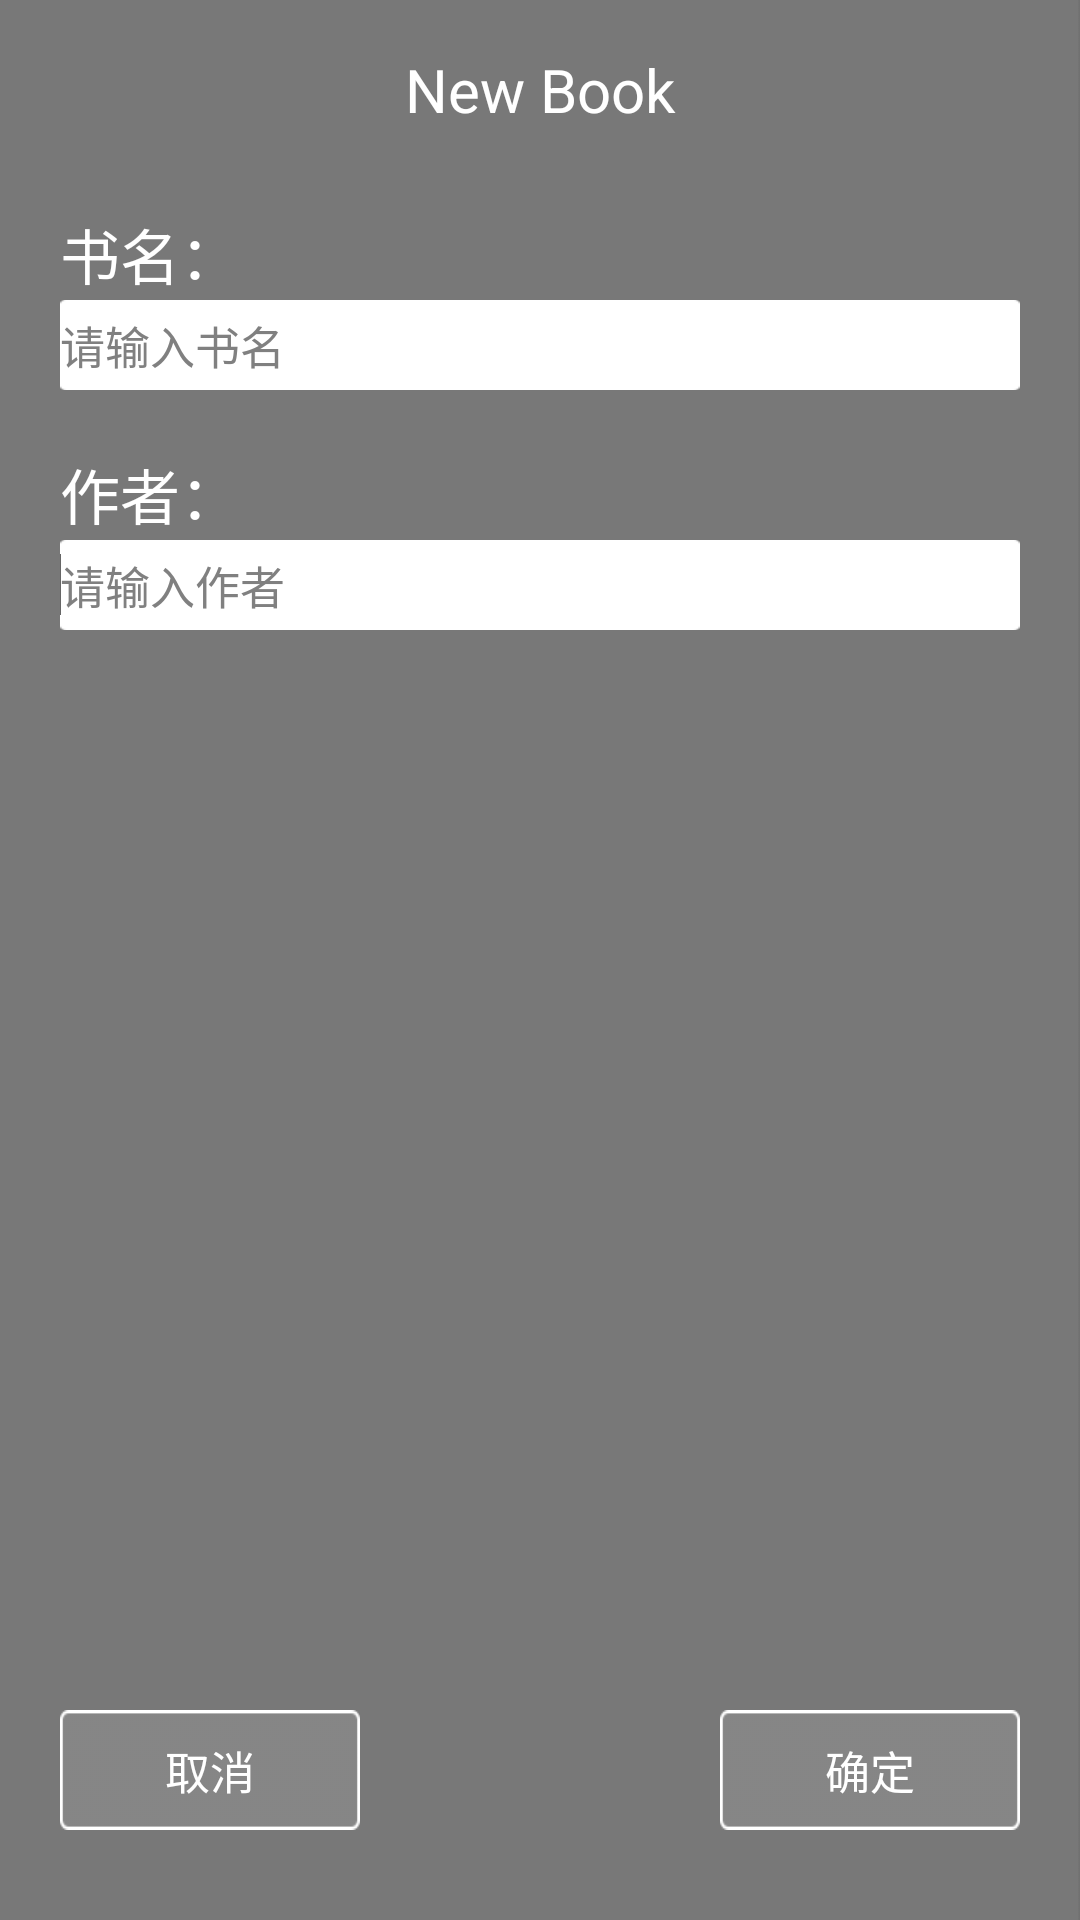

Layout XML and referenced resources for this Android screen:
<!-- AndroidManifest.xml: application theme AppTheme -->
<!-- res/layout/view_add_book.xml -->
<?xml version="1.0" encoding="utf-8"?>
<LinearLayout xmlns:android="http://schemas.android.com/apk/res/android"
    android:layout_width="match_parent"
    android:layout_height="match_parent"
    android:background="@drawable/bg_main"
    android:orientation="vertical" >
    <LinearLayout
        android:orientation="horizontal"
        android:layout_height="@dimen/title_height"
        android:layout_width="match_parent">
        <TextView
            android:id="@+id/book_name"
            android:gravity="center"
            android:layout_width="match_parent"
            android:layout_height="match_parent"
            android:textColor="@color/white"
            android:textSize="@dimen/sub_title_text_size"
            android:text="New Book">            
        </TextView>
    </LinearLayout>
    <LinearLayout
        android:orientation="vertical"
        android:layout_width="match_parent"
        android:layout_height="0dp"
        android:layout_weight="1">
        <LinearLayout 
            style="@style/item">
            <TextView
				style="@style/item_title"
                android:text="书名："></TextView>           
            <EditText
                android:id="@+id/bookname"
              	 style="@style/item_text"
                android:hint="请输入书名" >
                <requestFocus />
            </EditText>
         </LinearLayout>
         <LinearLayout 
            style="@style/item">
            <TextView
                style="@style/item_title"
                android:text="作者："></TextView>           
            <EditText
                android:id="@+id/author"
                style="@style/item_text"
                android:hint="请输入作者" >
                <requestFocus />
            </EditText>
         </LinearLayout>
    </LinearLayout>
    <RelativeLayout
       	style="@style/add_book_footer">
        <Button
            android:id="@+id/cancel"
            style="@style/button"
            android:layout_alignParentLeft="true"
            android:layout_alignParentStart="true"
            android:layout_centerVertical="true"
            android:text="@string/cancel" />

        <Button
            android:id="@+id/ok"
            style="@style/button"
            android:layout_alignParentRight="true"
            android:layout_alignParentEnd="true"
            android:layout_centerVertical="true"
            android:text="@string/confirm" />
      
    </RelativeLayout>
</LinearLayout>
<!-- resources referenced by this layout -->
<resources>
  <color name="white">#fff</color>
  <dimen name="sub_title_text_size">20sp</dimen>
  <dimen name="title_height">60dp</dimen>
  <!-- drawable bg_main: png bitmap (drawable-xxhdpi, 7192 bytes) -->
  <string name="cancel">取消</string>
  <string name="confirm">确定</string>
  <style name="add_book_footer">
          <item name="android:layout_height">100dp</item>
          <item name="android:layout_width">match_parent</item>
          <item name="android:paddingRight">20dp</item>
          <item name="android:paddingLeft">20dp</item>
      </style>
  <style name="button">
          <item name="android:layout_height">40dp</item>
          <item name="android:layout_width">100dp</item>
          <item name="android:textSize">15sp</item>
          <item name="android:textColor">#fff</item>
          <item name="android:background">@drawable/bg_btn_1</item>
      </style>
  <style name="item">
          <item name="android:layout_height">70dp</item>
          <item name="android:orientation">vertical</item>
          <item name="android:layout_width">match_parent</item>
          <item name="android:layout_gravity">start</item>
          <item name="android:layout_marginTop">10dp</item>
          <item name="android:paddingRight">20dp</item>
          <item name="android:paddingLeft">20dp</item>
      </style>
  <style name="item_text">
          <item name="android:layout_height">30dp</item>
          <item name="android:layout_width">match_parent</item>
          <item name="android:layout_gravity">start|center</item>
          <item name="android:textSize">15sp</item>
          <item name="android:background">@drawable/bg_edit_view</item>
          <item name="android:textColor">@color/gray</item>
      </style>
  <style name="item_title">
          <item name="android:layout_height">30dp</item>
          <item name="android:layout_width">match_parent</item>
          <item name="android:layout_gravity">start|center</item>
          <item name="android:textSize">20sp</item>
          <item name="android:textColor">@color/white</item>
      </style>
  <style name="AppTheme" parent="android:style/Theme.NoTitleBar.Fullscreen">
          
      </style>
  <!-- drawable bg_btn_1: png bitmap (drawable, 3212 bytes) -->
  <!-- drawable bg_edit_view: png bitmap (drawable, 3152 bytes) -->
  <color name="gray">#666</color>
</resources>
